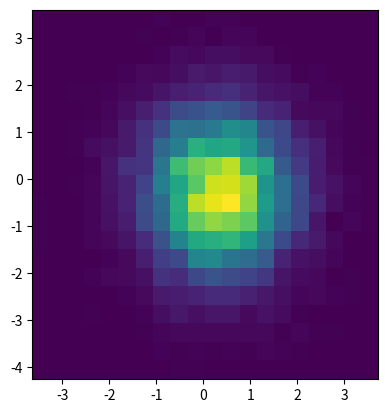

Here is the Python script that generated this plot:
import numpy as np
import numpy.random
import matplotlib.pyplot as plt

# Generate some test data
x = np.random.randn(8873)
y = np.random.randn(8873)

heatmap, xedges, yedges = np.histogram2d(x, y, bins=20)
extent = [xedges[0], xedges[-1], yedges[0], yedges[-1]]

plt.clf()
plt.imshow(heatmap, extent=extent)
plt.show()

